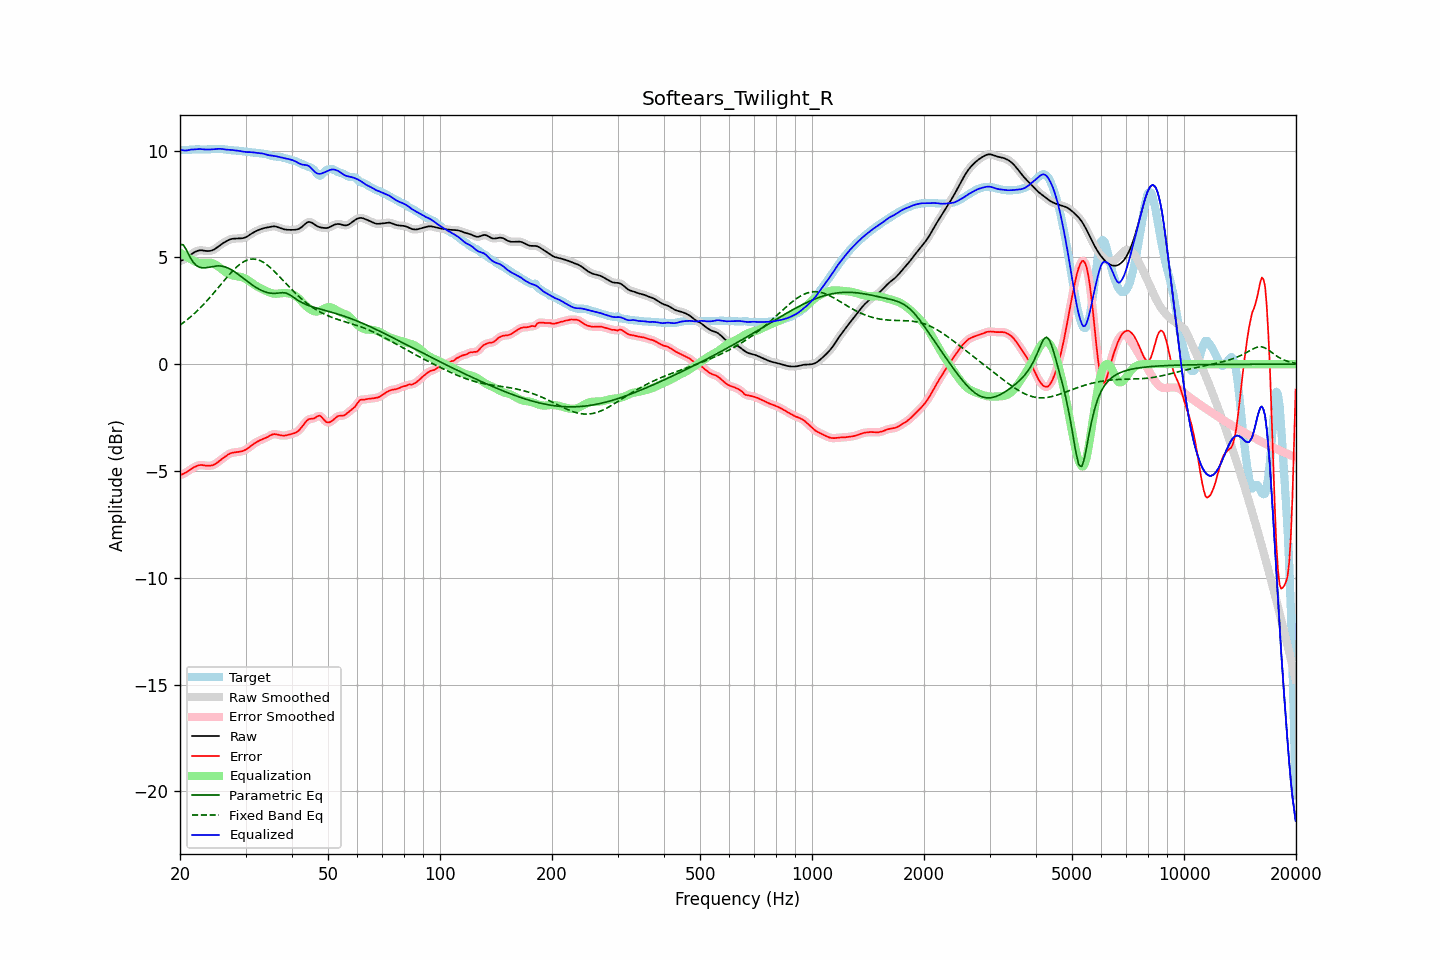

Values plotted in this chart, from the file beside it:
frequency, raw, error, smoothed, error_smoothed, equalization, parametric_eq, fixed_band_eq, equalized_raw, equalized_smoothed, target
20.00, 4.82, -5.20, 4.82, -5.20, 5.23, 5.60, 1.83, 10.05, 10.05, 10.02
20.20, 4.85, -5.17, 4.85, -5.17, 5.18, 5.60, 1.88, 10.03, 10.03, 10.02
20.40, 4.88, -5.14, 4.88, -5.14, 5.13, 5.59, 1.94, 10.01, 10.01, 10.02
20.61, 4.92, -5.10, 4.93, -5.10, 5.08, 5.47, 2.00, 10.00, 10.00, 10.02
20.81, 4.97, -5.05, 4.97, -5.05, 5.03, 5.35, 2.05, 10.00, 10.00, 10.03
21.02, 5.03, -5.00, 5.03, -5.00, 4.99, 5.19, 2.11, 10.01, 10.01, 10.03
21.23, 5.08, -4.95, 5.08, -4.95, 4.94, 5.04, 2.18, 10.03, 10.03, 10.04
21.44, 5.14, -4.90, 5.14, -4.90, 4.90, 4.92, 2.24, 10.05, 10.04, 10.04
21.66, 5.19, -4.86, 5.19, -4.86, 4.86, 4.79, 2.31, 10.05, 10.05, 10.05
21.87, 5.24, -4.81, 5.24, -4.81, 4.82, 4.71, 2.38, 10.06, 10.06, 10.05
22.09, 5.28, -4.78, 5.28, -4.78, 4.78, 4.63, 2.45, 10.06, 10.06, 10.05
22.31, 5.31, -4.75, 5.31, -4.75, 4.76, 4.58, 2.52, 10.07, 10.07, 10.05
22.54, 5.32, -4.73, 5.32, -4.73, 4.74, 4.54, 2.59, 10.07, 10.07, 10.05
22.76, 5.33, -4.72, 5.33, -4.72, 4.74, 4.52, 2.67, 10.07, 10.07, 10.05
22.99, 5.32, -4.73, 5.32, -4.73, 4.74, 4.51, 2.74, 10.06, 10.06, 10.05
23.22, 5.31, -4.74, 5.31, -4.74, 4.74, 4.51, 2.82, 10.05, 10.05, 10.05
23.45, 5.30, -4.75, 5.30, -4.75, 4.75, 4.51, 2.90, 10.05, 10.05, 10.05
23.69, 5.30, -4.76, 5.30, -4.76, 4.75, 4.53, 2.99, 10.05, 10.05, 10.05
23.92, 5.30, -4.76, 5.30, -4.76, 4.75, 4.54, 3.07, 10.05, 10.05, 10.05
24.16, 5.31, -4.75, 5.31, -4.75, 4.74, 4.55, 3.16, 10.05, 10.05, 10.06
24.40, 5.33, -4.74, 5.33, -4.74, 4.73, 4.57, 3.24, 10.05, 10.05, 10.06
24.65, 5.36, -4.71, 5.36, -4.71, 4.70, 4.58, 3.33, 10.06, 10.06, 10.07
24.89, 5.40, -4.67, 5.41, -4.67, 4.66, 4.59, 3.42, 10.06, 10.07, 10.07
25.14, 5.46, -4.62, 5.46, -4.62, 4.61, 4.60, 3.51, 10.07, 10.07, 10.08
25.39, 5.52, -4.56, 5.52, -4.56, 4.56, 4.60, 3.60, 10.08, 10.08, 10.08
25.65, 5.57, -4.50, 5.57, -4.50, 4.51, 4.60, 3.69, 10.08, 10.08, 10.08
25.91, 5.63, -4.44, 5.63, -4.44, 4.45, 4.59, 3.78, 10.07, 10.07, 10.07
26.16, 5.67, -4.39, 5.67, -4.39, 4.39, 4.57, 3.87, 10.06, 10.06, 10.06
26.43, 5.72, -4.33, 5.72, -4.33, 4.33, 4.55, 3.96, 10.05, 10.05, 10.05
26.69, 5.76, -4.28, 5.76, -4.28, 4.28, 4.53, 4.05, 10.04, 10.04, 10.04
26.96, 5.80, -4.23, 5.80, -4.23, 4.24, 4.50, 4.14, 10.04, 10.04, 10.03
27.23, 5.84, -4.18, 5.83, -4.19, 4.20, 4.46, 4.22, 10.04, 10.03, 10.02
27.50, 5.86, -4.16, 5.86, -4.16, 4.17, 4.42, 4.31, 10.03, 10.03, 10.02
27.77, 5.87, -4.14, 5.87, -4.14, 4.15, 4.37, 4.38, 10.02, 10.02, 10.01
28.05, 5.88, -4.13, 5.88, -4.13, 4.13, 4.32, 4.46, 10.01, 10.01, 10.01
28.33, 5.88, -4.12, 5.88, -4.12, 4.12, 4.27, 4.53, 10.00, 10.00, 10.00
28.62, 5.88, -4.11, 5.88, -4.11, 4.11, 4.22, 4.60, 9.99, 9.99, 9.99
28.90, 5.89, -4.10, 5.89, -4.10, 4.10, 4.16, 4.66, 9.98, 9.98, 9.99
29.19, 5.89, -4.08, 5.89, -4.08, 4.08, 4.10, 4.72, 9.97, 9.97, 9.97
29.48, 5.90, -4.07, 5.90, -4.06, 4.06, 4.04, 4.77, 9.95, 9.96, 9.96
29.78, 5.92, -4.03, 5.92, -4.04, 4.02, 3.98, 4.81, 9.94, 9.94, 9.95
30.08, 5.94, -4.00, 5.95, -4.00, 3.99, 3.93, 4.85, 9.93, 9.93, 9.94
30.38, 5.99, -3.95, 5.99, -3.95, 3.94, 3.87, 4.88, 9.93, 9.93, 9.94
30.68, 6.04, -3.89, 6.03, -3.89, 3.89, 3.81, 4.90, 9.93, 9.93, 9.93
30.99, 6.09, -3.83, 6.09, -3.83, 3.84, 3.76, 4.92, 9.92, 9.92, 9.92
31.30, 6.13, -3.78, 6.13, -3.78, 3.78, 3.70, 4.92, 9.92, 9.92, 9.91
31.61, 6.18, -3.72, 6.18, -3.72, 3.73, 3.65, 4.92, 9.91, 9.91, 9.90
31.93, 6.22, -3.67, 6.22, -3.68, 3.68, 3.61, 4.91, 9.90, 9.90, 9.89
32.24, 6.25, -3.63, 6.25, -3.63, 3.64, 3.56, 4.90, 9.89, 9.89, 9.88
32.57, 6.28, -3.59, 6.28, -3.59, 3.60, 3.52, 4.87, 9.88, 9.88, 9.88
32.89, 6.32, -3.55, 6.32, -3.55, 3.56, 3.48, 4.84, 9.87, 9.87, 9.87
33.22, 6.34, -3.52, 6.34, -3.52, 3.52, 3.44, 4.80, 9.86, 9.86, 9.86
33.55, 6.36, -3.49, 6.36, -3.49, 3.48, 3.41, 4.76, 9.85, 9.85, 9.85
33.89, 6.38, -3.46, 6.38, -3.46, 3.45, 3.38, 4.71, 9.83, 9.83, 9.84
34.23, 6.39, -3.43, 6.40, -3.43, 3.41, 3.36, 4.66, 9.80, 9.81, 9.82
34.57, 6.41, -3.39, 6.41, -3.39, 3.38, 3.34, 4.59, 9.79, 9.79, 9.80
34.92, 6.43, -3.34, 6.43, -3.34, 3.35, 3.32, 4.53, 9.78, 9.77, 9.77
35.27, 6.44, -3.31, 6.44, -3.31, 3.32, 3.32, 4.46, 9.77, 9.77, 9.75
35.62, 6.45, -3.28, 6.45, -3.28, 3.31, 3.31, 4.39, 9.76, 9.76, 9.73
35.97, 6.45, -3.27, 6.45, -3.28, 3.30, 3.31, 4.32, 9.75, 9.74, 9.72
... 635 more rows
